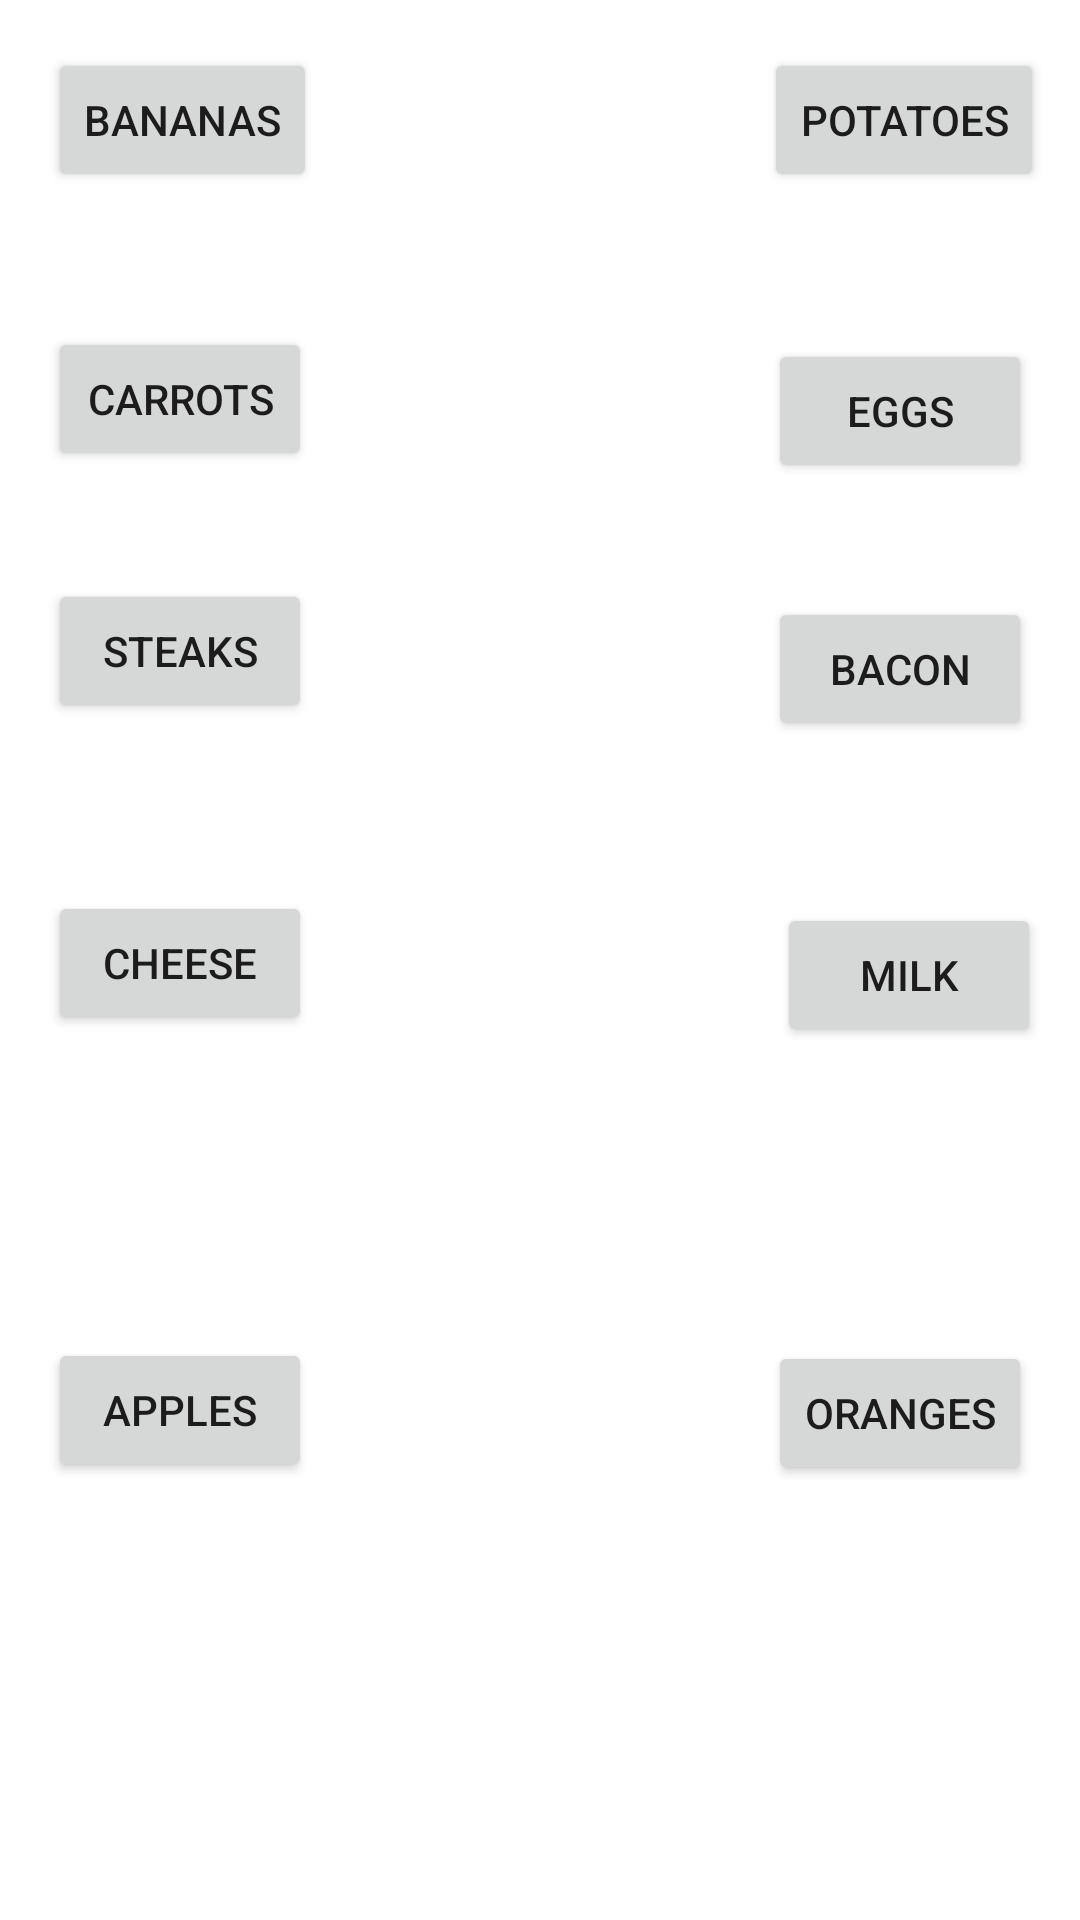

Here is an Android app screen rendered from its layout file. Give the layout XML and the strings, colors and styles it references.
<!-- AndroidManifest.xml: application theme Theme.Codingchallengeshoppinglist -->
<!-- res/layout/activity_second.xml -->
<?xml version="1.0" encoding="utf-8"?>
<androidx.constraintlayout.widget.ConstraintLayout xmlns:android="http://schemas.android.com/apk/res/android"
    xmlns:app="http://schemas.android.com/apk/res-auto"
    xmlns:tools="http://schemas.android.com/tools"
    android:layout_width="match_parent"
    android:layout_height="match_parent"
    tools:context=".SecondActivity">

    <Button
        android:id="@+id/itemButton1"
        android:layout_width="wrap_content"
        android:layout_height="wrap_content"
        android:layout_marginStart="16dp"
        android:layout_marginTop="16dp"
        android:text="@string/itembutton1"
        app:layout_constraintStart_toStartOf="parent"
        app:layout_constraintTop_toTopOf="parent" />

    <Button
        android:id="@+id/itemButton2"
        android:layout_width="wrap_content"
        android:layout_height="wrap_content"
        android:layout_marginStart="16dp"
        android:layout_marginTop="109dp"
        android:text="@string/itembutton2"
        app:layout_constraintStart_toStartOf="parent"
        app:layout_constraintTop_toTopOf="parent" />

    <Button
        android:id="@+id/itemButton3"
        android:layout_width="wrap_content"
        android:layout_height="wrap_content"
        android:layout_marginStart="16dp"
        android:layout_marginTop="36dp"
        android:text="@string/itembutton3"
        app:layout_constraintStart_toStartOf="parent"
        app:layout_constraintTop_toBottomOf="@+id/itemButton2" />

    <Button
        android:id="@+id/itemButton4"
        android:layout_width="wrap_content"
        android:layout_height="wrap_content"
        android:layout_marginStart="16dp"
        android:layout_marginTop="56dp"
        android:text="@string/itembutton4"
        app:layout_constraintStart_toStartOf="parent"
        app:layout_constraintTop_toBottomOf="@+id/itemButton3" />

    <Button
        android:id="@+id/itemButton5"
        android:layout_width="wrap_content"
        android:layout_height="wrap_content"
        android:layout_marginStart="16dp"
        android:layout_marginBottom="146dp"
        android:text="@string/itembutton5"
        app:layout_constraintBottom_toBottomOf="parent"
        app:layout_constraintStart_toStartOf="parent" />

    <Button
        android:id="@+id/itemButton6"
        android:layout_width="wrap_content"
        android:layout_height="wrap_content"
        android:layout_marginTop="16dp"
        android:layout_marginEnd="12dp"
        android:text="@string/itembutton6"
        app:layout_constraintEnd_toEndOf="parent"
        app:layout_constraintTop_toTopOf="parent" />

    <Button
        android:id="@+id/itemButton7"
        android:layout_width="wrap_content"
        android:layout_height="wrap_content"
        android:layout_marginTop="113dp"
        android:layout_marginEnd="16dp"
        android:text="@string/itembutton7"
        app:layout_constraintEnd_toEndOf="parent"
        app:layout_constraintTop_toTopOf="parent" />

    <Button
        android:id="@+id/itemButton8"
        android:layout_width="wrap_content"
        android:layout_height="wrap_content"
        android:layout_marginTop="38dp"
        android:layout_marginEnd="16dp"
        android:text="@string/itembutton8"
        app:layout_constraintEnd_toEndOf="parent"
        app:layout_constraintTop_toBottomOf="@+id/itemButton7" />

    <Button
        android:id="@+id/itemButton9"
        android:layout_width="wrap_content"
        android:layout_height="wrap_content"
        android:layout_marginTop="54dp"
        android:layout_marginEnd="13dp"
        android:text="@string/itembutton9"
        app:layout_constraintEnd_toEndOf="parent"
        app:layout_constraintTop_toBottomOf="@+id/itemButton8" />

    <Button
        android:id="@+id/itemButton10"
        android:layout_width="wrap_content"
        android:layout_height="wrap_content"
        android:layout_marginEnd="16dp"
        android:layout_marginBottom="145dp"
        android:text="@string/itembutton10"
        app:layout_constraintBottom_toBottomOf="parent"
        app:layout_constraintEnd_toEndOf="parent" />
</androidx.constraintlayout.widget.ConstraintLayout>
<!-- resources referenced by this layout -->
<resources>
  <string name="itembutton1">Bananas</string>
  <string name="itembutton10">Oranges</string>
  <string name="itembutton2">Carrots</string>
  <string name="itembutton3">Steaks</string>
  <string name="itembutton4">Cheese</string>
  <string name="itembutton5">Apples</string>
  <string name="itembutton6">Potatoes</string>
  <string name="itembutton7">Eggs</string>
  <string name="itembutton8">Bacon</string>
  <string name="itembutton9">Milk</string>
  <style name="Theme.Codingchallengeshoppinglist" parent="Theme.MaterialComponents.DayNight.DarkActionBar">
          
          <item name="colorPrimary">@color/purple_500</item>
          <item name="colorPrimaryVariant">@color/purple_700</item>
          <item name="colorOnPrimary">@color/white</item>
          
          <item name="colorSecondary">@color/teal_200</item>
          <item name="colorSecondaryVariant">@color/teal_700</item>
          <item name="colorOnSecondary">@color/black</item>
          
          <item name="android:statusBarColor" tools:targetApi="l">?attr/colorPrimaryVariant</item>
          
      </style>
  <!-- not gathered from this repository: default colours our renderer supplied (Android Studio template values) -->
  <color name="purple_500">#FF6200EE</color>
  <color name="purple_700">#FF3700B3</color>
  <color name="teal_200">#FF03DAC5</color>
  <color name="teal_700">#FF018786</color>
  <color name="black">#FF000000</color>
  <color name="white">#FFFFFFFF</color>
</resources>
